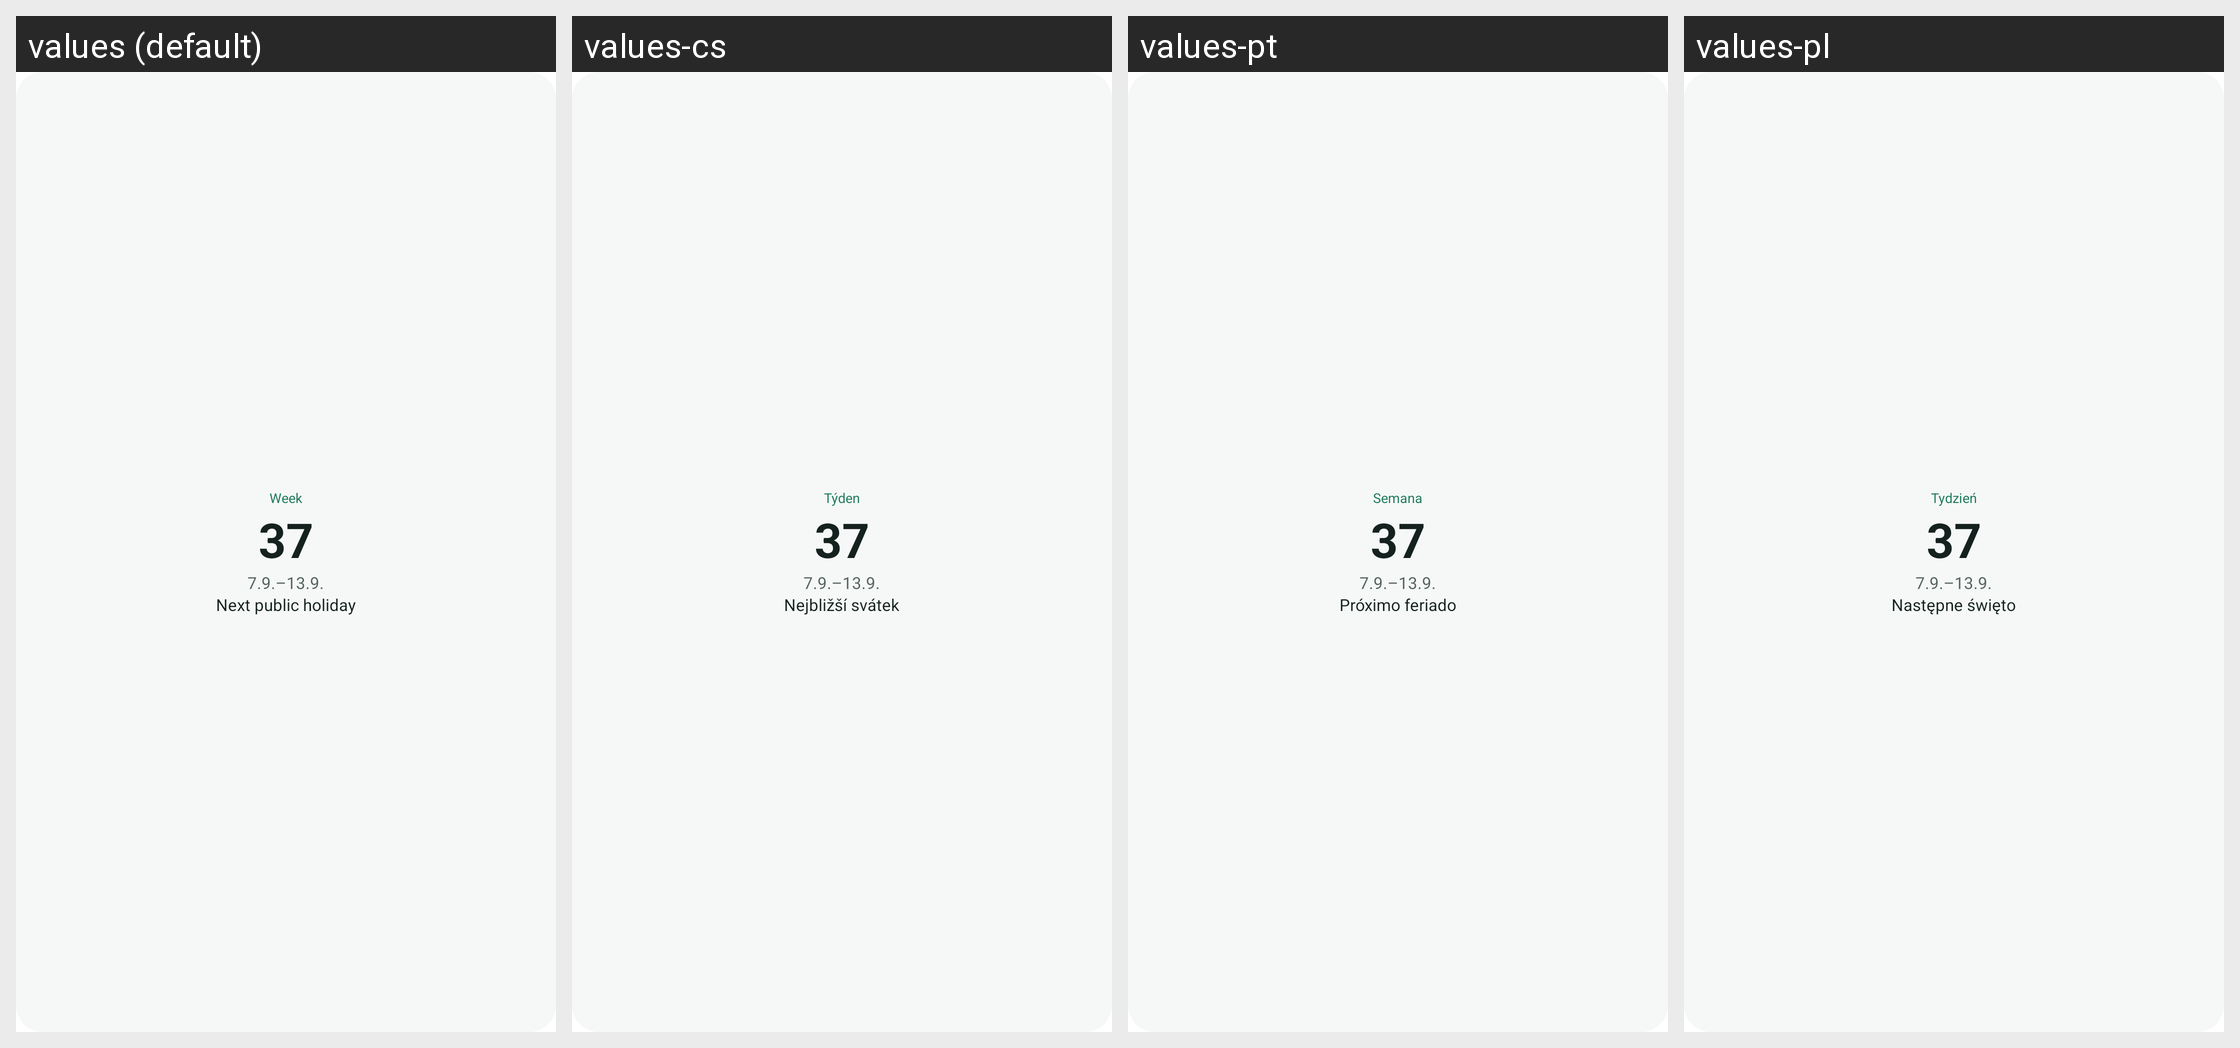

The same Android screen rendered under several of its app's locales, left to right. List the strings drawn on it with the default value and each locale's translation.
Android screen res/layout/preview_week_card.xml rendered under 4 locales, left to right: values (default), values-cs, values-pt, values-pl. Device: Nexus 5 (rendered at 1080×1920; each locale shown at half size, 540×960, under a caption strip naming it); theme Theme.MaterialComponents.DayNight.NoActionBar.
Other locales in the repository, not shown: values-ca, values-da, values-de, values-es, values-et, values-fi, values-fr, values-is, values-it, values-lt, values-lv, values-nb, values-nl, values-ro, values-sl, values-sv, values-tr, values-uk.
Strings drawn on this screen, with the default value and each locale's value (text and hints the layout hard-codes, and strings that could not be matched under every locale, appear in the picture but are not listed):

widget_week
  values: Week
  values-cs: Týden
  values-pt: Semana
  values-pl: Tydzień

widget_next_holiday
  values: Next public holiday
  values-cs: Nejbližší svátek
  values-pt: Próximo feriado
  values-pl: Następne święto
